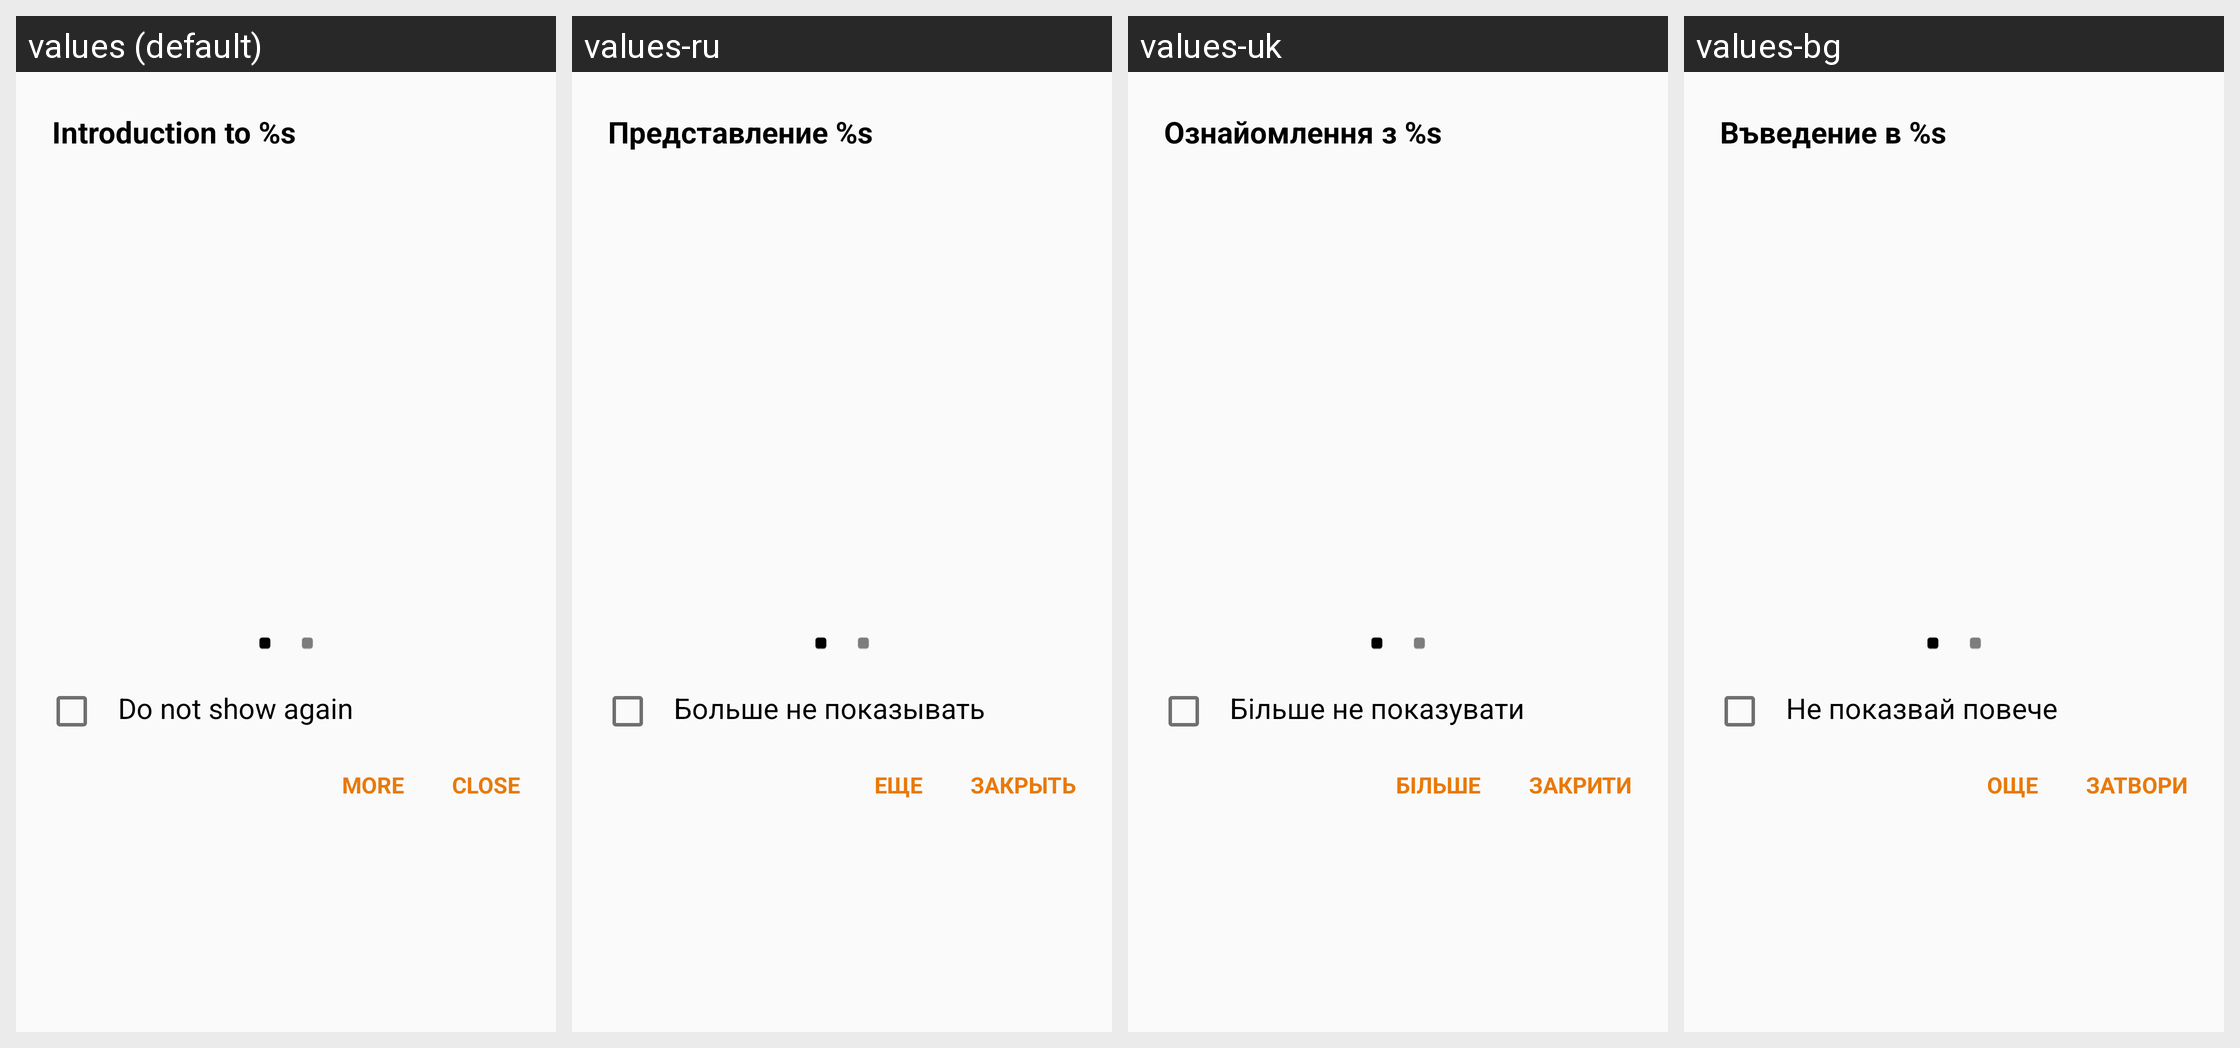

Strings drawn on this Android screen and how each of the app's shown locales translates them:
Android screen res/layout/dialog_quick_tutorial_gear3.xml rendered under 4 locales, left to right: values (default), values-ru, values-uk, values-bg. Device: Nexus 5 (rendered at 1080×1920; each locale shown at half size, 540×960, under a caption strip naming it); theme WManagerActionBarTheme.
Other locales in the repository, not shown: values-ar, values-as, values-az, values-az-rAZ, values-be, values-be-rBY, values-bn, values-bn-rBD, values-bn-rIN, values-bo, values-bs, values-ca, values-cs, values-da, values-de, values-el, values-en, values-en-rCA, values-en-rPH, values-en-rUS, values-en-rZG, values-es-rES, values-es-rUS, values-et, values-et-rEE, values-eu, values-eu-rES, values-fa, values-fi, values-fr, values-fr-rCA, values-ga, values-gl, values-gl-rES, values-gu, values-gu-rIN, values-hi, values-hr, values-hu, values-hy, values-hy-rAM, values-in, values-is, values-is-rIS, values-it, values-iw, values-ja, values-ka, values-ka-rGE, values-kk, values-kk-rKZ, values-km, values-km-rKH, values-kn, values-kn-rIN, values-ko, values-ky, values-ky-rKG, values-lo, values-lo-rLA, values-lt, values-lv, values-mg, values-mk, values-mk-rMK, values-ml, values-ml-rIN, values-mn, values-mn-rMN, values-mr, values-mr-rIN, values-ms, values-ms-rMY, values-my, values-my-rMM, values-my-rZG, values-nb, values-ne, values-ne-rNP, values-nl, values-or, values-pa, values-pa-rIN, values-pl, values-pl-rSP, values-pt-rBR, values-pt-rPT, values-ro, values-si, values-si-rLK, values-sk, values-sl, values-sq, values-sq-rAL, values-sr, values-sv, values-ta, values-ta-rIN, values-te, values-te-rIN, values-tg, values-th, values-tk, values-tl, values-tr, values-ur, values-ur-rPK, values-uz, values-uz-rUZ, values-vi, values-xh, values-zh-rCN, values-zh-rHK, values-zh-rTW, values-zu.
Strings drawn on this screen, with the default value and each locale's value (text and hints the layout hard-codes, and strings that could not be matched under every locale, appear in the picture but are not listed):

quick_tutorial_noti_title
  values: Introduction to %s
  values-ru: Представление %s
  values-uk: Ознайомлення з %s
  values-bg: Въведение в %s

smartrelay_not_show
  values: Do not show again
  values-ru: Больше не показывать
  values-uk: Більше не показувати
  values-bg: Не показвай повече

more
  values: More
  values-ru: Еще
  values-uk: Більше
  values-bg: Още

close
  values: Close
  values-ru: Закрыть
  values-uk: Закрити
  values-bg: Затвори
